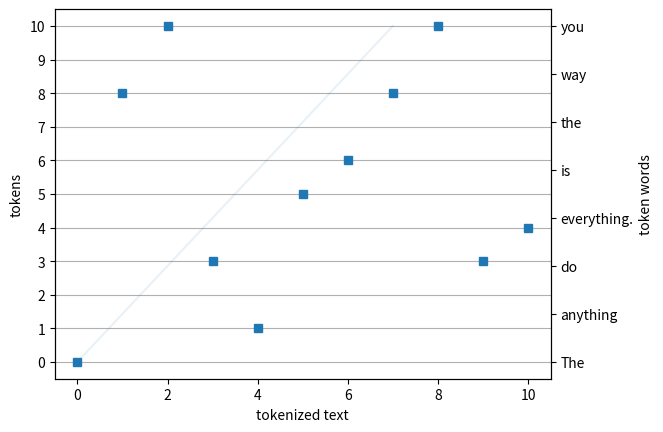

Write the Python code that produced this figure.

import matplotlib.pyplot as mp;


class WordBasedTokenization:
    def __init__(self):
        # txt = "this is a test text generated to understand the workings of the tokenization concept.";
        txt = "The way you do anything is the way you do everything."

        wordLookTable = {};
        txtWords = txt.split(" ");
        i = 0;
        
        for word in sorted(txtWords):
            wordLookTable[word] = i;
            i += 1;

        # for i in range(len(txtArray)):
        #     txtArray[i] = self.removeSpecialChar(txtArray[i]);
        #     # print(self.removeSpecialChar(txtArray[i]))

        print(f"The list of words are: \n {txtWords}");
        print(f"The word corpus of the txt are: {wordLookTable}");
        
        tokenizedTxt = [wordLookTable[word] for word in txtWords];
        print(f"Tokenized text is: {tokenizedTxt}");
        
        graph = GraphBuilder();
        graph.buildGraphWithSquarePlots(data = tokenizedTxt, xlable="tokenized text", ylable="tokens", showTwin=True, twinYLable="token words", twinPlot=[i for i in wordLookTable.keys()]);
        
    
class GraphBuilder:
    def buildGraphWithSquarePlots(self, data: list, xlable: str, ylable: str = "", showTwin: bool = False, twinYLable: str = "", twinPlot: list = []) -> None:
        _, ax = mp.subplots();
        ax.plot(data, 's');
        ax.grid(visible=True, axis="y");
        mp.yticks(range(len(data)))
        mp.xlabel(xlable);
        mp.ylabel(ylable);
        
        if(showTwin):
            ax2 = ax.twinx();
            ax2.plot(twinPlot, alpha = 0.1); # alpha - changes the oppacity of the plots
            mp.ylabel(twinYLable);
        
        mp.show();

    # def removeSpecialChar(self, s: str) -> str:
    #     rs = [];
    #     for i in s:
    #         if(not i.isalnum()):
    #             continue;
    #         rs.append(i);
        
    #     return "".join(rs);

tokenization = WordBasedTokenization();
